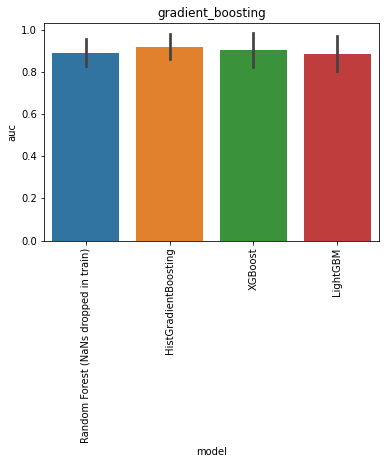

Data behind this chart, as committed beside it:
, model, auc, model_train_nan, imputer, chain, group, seed, epitope, species, train_alpha_only, train_beta_only, train_both, train_non, train_total, test_total, df_size, gene_features, missing_indicator, test_nr, improvement
0, Random Forest (NaNs dropped in train), 0.8333, False, , both, baseline, 0.0, GILGFVFTL, HomoSapiens, 0.0, 0.0, 41.0, 0.0, 41.0, 13.0, 200.0, FV, False, 1, -0.05741
1, Random Forest (NaNs dropped in train), 0.8611, False, , both, baseline, 1.0, GILGFVFTL, HomoSapiens, 0.0, 0.0, 41.0, 0.0, 41.0, 13.0, 200.0, FV, False, 1, -0.02963
2, Random Forest (NaNs dropped in train), 0.8333, False, , both, baseline, 2.0, GILGFVFTL, HomoSapiens, 0.0, 0.0, 41.0, 0.0, 41.0, 13.0, 200.0, FV, False, 1, -0.05741
3, Random Forest (NaNs dropped in train), 0.9259, False, , both, baseline, 3.0, GILGFVFTL, HomoSapiens, 0.0, 0.0, 42.0, 0.0, 42.0, 12.0, 200.0, FV, False, 1, 0.03519
4, Random Forest (NaNs dropped in train), 1.0, False, , both, baseline, 4.0, GILGFVFTL, HomoSapiens, 0.0, 0.0, 47.0, 0.0, 47.0, 7.0, 200.0, FV, False, 1, 0.1093
0, HistGradientBoosting, 1.0, True, , both, gradient_boosting, 0.0, GILGFVFTL, HomoSapiens, 47.0, 71.0, 42.0, 0.0, 160.0, 13.0, 200.0, FV, False, 15, 0.1093
1, HistGradientBoosting, 0.8333, True, , both, gradient_boosting, 1.0, GILGFVFTL, HomoSapiens, 51.0, 68.0, 41.0, 0.0, 160.0, 13.0, 200.0, FV, False, 15, -0.05741
2, HistGradientBoosting, 0.881, True, , both, gradient_boosting, 2.0, GILGFVFTL, HomoSapiens, 50.0, 68.0, 42.0, 0.0, 160.0, 13.0, 200.0, FV, False, 15, -0.009788
3, HistGradientBoosting, 0.963, True, , both, gradient_boosting, 3.0, GILGFVFTL, HomoSapiens, 50.0, 67.0, 43.0, 0.0, 160.0, 12.0, 200.0, FV, False, 15, 0.07222
4, HistGradientBoosting, 0.9167, True, , both, gradient_boosting, 4.0, GILGFVFTL, HomoSapiens, 49.0, 63.0, 48.0, 0.0, 160.0, 7.0, 200.0, FV, False, 15, 0.02593
0, XGBoost, 0.9167, True, , both, gradient_boosting, 0.0, GILGFVFTL, HomoSapiens, 47.0, 71.0, 42.0, 0.0, 160.0, 13.0, 200.0, FV, False, 16, 0.02593
1, XGBoost, 0.7778, True, , both, gradient_boosting, 1.0, GILGFVFTL, HomoSapiens, 51.0, 68.0, 41.0, 0.0, 160.0, 13.0, 200.0, FV, False, 16, -0.113
2, XGBoost, 0.8571, True, , both, gradient_boosting, 2.0, GILGFVFTL, HomoSapiens, 50.0, 68.0, 42.0, 0.0, 160.0, 13.0, 200.0, FV, False, 16, -0.0336
3, XGBoost, 0.963, True, , both, gradient_boosting, 3.0, GILGFVFTL, HomoSapiens, 50.0, 67.0, 43.0, 0.0, 160.0, 12.0, 200.0, FV, False, 16, 0.07222
4, XGBoost, 1.0, True, , both, gradient_boosting, 4.0, GILGFVFTL, HomoSapiens, 49.0, 63.0, 48.0, 0.0, 160.0, 7.0, 200.0, FV, False, 16, 0.1093
0, LightGBM, 0.9444, True, , both, gradient_boosting, 0.0, GILGFVFTL, HomoSapiens, 47.0, 71.0, 42.0, 0.0, 160.0, 13.0, 200.0, FV, False, 17, 0.0537
1, LightGBM, 0.8333, True, , both, gradient_boosting, 1.0, GILGFVFTL, HomoSapiens, 51.0, 68.0, 41.0, 0.0, 160.0, 13.0, 200.0, FV, False, 17, -0.05741
2, LightGBM, 0.7619, True, , both, gradient_boosting, 2.0, GILGFVFTL, HomoSapiens, 50.0, 68.0, 42.0, 0.0, 160.0, 13.0, 200.0, FV, False, 17, -0.1288
3, LightGBM, 0.8889, True, , both, gradient_boosting, 3.0, GILGFVFTL, HomoSapiens, 50.0, 67.0, 43.0, 0.0, 160.0, 12.0, 200.0, FV, False, 17, -0.001852
4, LightGBM, 1.0, True, , both, gradient_boosting, 4.0, GILGFVFTL, HomoSapiens, 49.0, 63.0, 48.0, 0.0, 160.0, 7.0, 200.0, FV, False, 17, 0.1093
